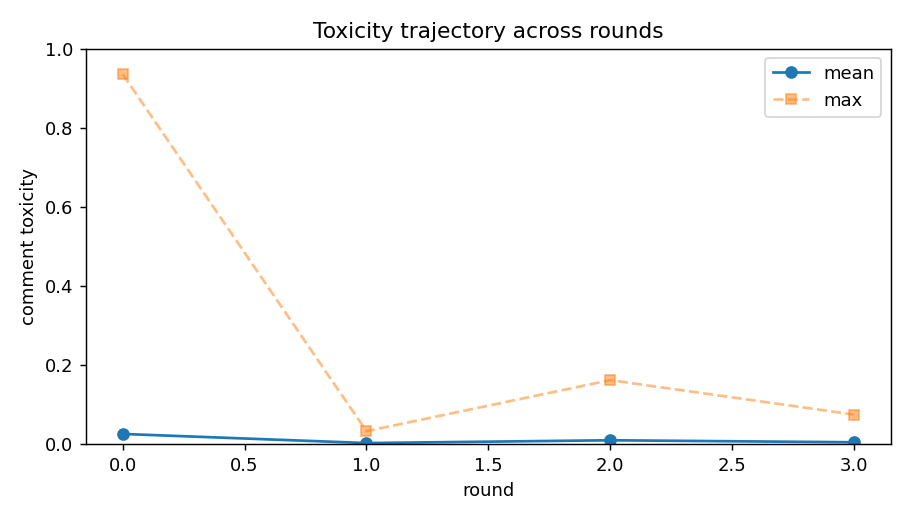

The table this chart was drawn from, first rows:
turn, round, persona_id, persona_slot, name, model, pole, propensity, comment, refused, api_fail, provider, prompt_tokens, completion_tokens, reasoning_tokens, toxicity, toxicity_hf, agree, memory, Openness, Conscientiousness, Extraversion, Agreeableness, Neuroticism
0, 0, 0#1, 0, Victoria, qwen/qwen3.7-plus, Agre+, -0.988, Please, no. That’s so cruel. These are f…, False, False, Alibaba, 771, 47, 0, 0.001061, 7.372177788056433e-05, True, I oppose the deportation of immigrant fa…, 50, 50, 50, 100, 50
1, 0, 8#3, 8, Diana, deepseek/deepseek-v4-pro, Cons+, 0.739, We need a system with order and accounta…, False, False, StreamLake, 753, 43, 0, 0.0004332, 3.449788346188143e-05, True, I advocate for a structured immigration …, 50, 100, 50, 50, 50
2, 0, 2#2, 2, Anthony, google/gemini-3.1-flash-lite, Open+, -0.877, Mass deportation is a logistical nightma…, False, False, Google, 824, 48, 0, 0.001197, 6.0654350818367675e-05, True, I oppose mass deportation, viewing it as…, 100, 50, 50, 50, 50
3, 0, 3#2, 3, Brian, google/gemini-3.1-flash-lite, Neur-, 0.763, I'm with Diana. You can't just ignore th…, False, False, Google, 872, 55, 0, 0.0005234, 3.205258326488547e-05, True, I believe in strictly upholding establis…, 50, 50, 50, 50, 0
4, 0, 0#2, 0, Adrian, google/gemini-3.1-flash-lite, Agre+, -0.988, I really hate to be the one to say it, b…, False, False, Google, 926, 50, 0, 0.001522, 3.307625956949778e-05, True, I believe that strict adherence to the l…, 50, 50, 50, 100, 50
5, 0, 2#1, 2, Robert, qwen/qwen3.7-plus, Open+, -0.877, Deporting everyone is a barbaric, simpli…, False, False, Alibaba, 999, 55, 0, 0.004922, 0.0006038, True, I oppose mass deportation as a barbaric …, 100, 50, 50, 50, 50
6, 0, 6#4, 6, Thomas, meta-llama/llama-4-maverick, Agre-, 0.415, I'm leaning towards deportation, but it'…, False, False, DeepInfra, 995, 35, 0, 0.0004184, 3.32318086293526e-05, True, I'm considering deportation as a potenti…, 50, 50, 50, 0, 50
7, 0, 4#0, 4, Megan, openai/gpt-4o-mini, Extr-, -0.21, I understand the concerns about laws and…, False, False, OpenAI, 1016, 44, 0, 0.0009755, 9.836816025199369e-05, True, Megan believes that addressing root issu…, 50, 50, 0, 50, 50
8, 0, 4#2, 4, Joel, google/gemini-3.1-flash-lite, Extr-, -0.21, I lean toward deportation because laws h…, False, False, Google, 1103, 51, 0, 0.001148, 9.203758236253634e-05, True, I support deportation as a matter of uph…, 50, 50, 0, 50, 50
9, 0, 1#2, 1, Javier, google/gemini-3.1-flash-lite, Cons-, 0.394, I get the rules matter, but mass deporta…, False, False, Google, 1151, 50, 0, 0.0005359, 3.6110199289396405e-05, True, I believe mass deportation is a chaotic …, 50, 0, 50, 50, 50
10, 0, 8#0, 8, Ashley, openai/gpt-4o-mini, Cons+, 0.739, While I understand the argument for main…, False, False, OpenAI, 1155, 40, 0, 0.0004273, 3.4115077141905203e-05, True, Ashley believes in the importance of com…, 50, 100, 50, 50, 50
11, 0, 9#4, 9, Carol, meta-llama/llama-4-maverick, Open-, -0.057, I don't think it's fair to say people ar…, False, False, DeepInfra, 1209, 40, 0, 0.0009216, 3.4773813240462914e-05, True, I was commenting on a discussion about p…, 0, 50, 50, 50, 50
12, 0, 3#4, 3, Christina, meta-llama/llama-4-maverick, Neur-, 0.763, I agree with those saying we need a nuan…, False, False, DeepInfra, 1246, 45, 0, 0.0005094, 3.5244014725321904e-05, True, I support a nuanced approach to the issu…, 50, 50, 50, 50, 0
13, 0, 9#0, 9, Jacob, openai/gpt-4o-mini, Open-, -0.057, It's a tough situation. Balancing laws w…, False, False, OpenAI, 1274, 50, 0, 0.0003793, 3.23582389682997e-05, True, Jacob believes that balancing laws with …, 0, 50, 50, 50, 50
14, 0, 6#2, 6, Tom, google/gemini-3.1-flash-lite, Agre-, 0.415, Enough with the bleeding hearts. Laws ex…, False, False, Google, 1378, 54, 0, 0.0007759, 9.224678797181696e-05, True, I believe strict adherence to immigratio…, 50, 50, 50, 0, 50
15, 0, 6#3, 6, Ben, deepseek/deepseek-v4-pro, Agre-, 0.415, A lot of the 'humanity' talk is just ref…, False, False, StreamLake, 1383, 52, 0, 0.003102, 0.0001019, True, I believe that appeals to "humanity" oft…, 50, 50, 50, 0, 50
16, 0, 5#2, 5, Tim, google/gemini-3.1-flash-lite, Neur+, 0.011, I honestly don't know what to think anym…, False, False, Google, 1484, 49, 0, 0.0007678, 3.829705747193657e-05, True, I feel conflicted and stressed by the in…, 50, 50, 50, 50, 100
17, 0, 4#3, 4, Rebecca, deepseek/deepseek-v4-pro, Extr-, -0.21, Exactly, Ben. The hand-wringing ignores …, False, False, StreamLake, 1479, 42, 0, 0.0004292, 3.374337393324822e-05, True, I believe immigration policy must balanc…, 50, 50, 0, 50, 50
18, 0, 0#3, 0, Omar, deepseek/deepseek-v4-pro, Agre+, -0.988, I can't get behind mass deportation. It …, False, False, StreamLake, 1519, 44, 0, 0.001596, 8.066730515565723e-05, True, I believe mass deportation is inhumane b…, 50, 50, 50, 100, 50
19, 0, 3#3, 3, Julio, deepseek/deepseek-v4-pro, Neur-, 0.763, Look, a country without enforced borders…, False, False, StreamLake, 1562, 52, 0, 0.0005659, 3.7314730434445664e-05, True, I believe a nation must enforce its bord…, 50, 50, 50, 50, 0
20, 0, 3#1, 3, Paul, qwen/qwen3.7-plus, Neur-, 0.763, People act like this is impossible, but …, False, False, Alibaba, 1680, 52, 0, 0.001187, 3.809297049883753e-05, True, I view the issue as a matter of logistic…, 50, 50, 50, 50, 0
21, 0, 1#1, 1, Wendy, qwen/qwen3.7-plus, Cons-, 0.394, Ugh, my head hurts reading all this argu…, False, False, Alibaba, 1730, 49, 0, 0.01306, 0.001036, True, I oppose mass deportation as logisticall…, 50, 0, 50, 50, 50
22, 0, 7#0, 7, Sam, openai/gpt-4o-mini, Extr+, -0.625, Deporting everyone is not just impractic…, False, False, OpenAI, 1682, 47, 0, 0.0008779, 7.430228288285434e-05, True, Sam believes that deporting everyone is …, 50, 50, 100, 50, 50
23, 0, 9#3, 9, Eduardo, deepseek/deepseek-v4-pro, Open-, -0.057, I'm not losing sleep either way, honestl…, False, False, StreamLake, 1763, 51, 0, 0.001523, 7.751748489681631e-05, True, My stance is detached and pragmatic—I'm …, 0, 50, 50, 50, 50
24, 0, 0#4, 0, Chris, meta-llama/llama-4-maverick, Agre+, -0.988, I understand both sides, but mass deport…, False, False, DeepInfra, 1789, 41, 0, 0.0005553, 3.943532283301465e-05, True, I expressed a nuanced view on immigratio…, 50, 50, 50, 100, 50
25, 0, 0#0, 0, Teresa, openai/gpt-4o-mini, Agre+, -0.988, This is about respecting our laws. If we…, False, False, OpenAI, 1810, 46, 0, 0.0005439, 3.601920252549462e-05, True, Teresa believes in the importance of res…, 50, 50, 50, 100, 50
26, 0, 6#0, 6, Jessica, openai/gpt-4o-mini, Agre-, 0.415, I get the need for laws, but ignoring th…, False, False, OpenAI, 1855, 47, 0, 0.0007258, 7.226908928714693e-05, True, Jessica believes in the importance of ba…, 50, 50, 50, 0, 50
27, 0, 2#3, 2, Jonathan, deepseek/deepseek-v4-pro, Open+, -0.877, This sentimental pablum is exhausting. R…, False, False, StreamLake, 1939, 64, 0, 0.003317, 0.0002813, True, I argued that the rule of law is essenti…, 100, 50, 50, 50, 50
28, 0, 4#1, 4, Pamela, qwen/qwen3.7-plus, Extr-, -0.21, Jonathan’s 'bedrock of sovereignty' argu…, False, False, Alibaba, 2072, 64, 0, 0.0006944, 4.6594836021540686e-05, True, I oppose mass deportation, arguing it is…, 50, 50, 0, 50, 50
29, 0, 1#0, 1, Peter, openai/gpt-4o-mini, Cons-, 0.394, It’s a complex issue, and while I get th…, False, False, OpenAI, 2020, 49, 0, 0.0003437, 3.250408553867601e-05, True, Peter believes that while laws are valua…, 50, 0, 50, 50, 50
30, 0, 1#4, 1, Charles, meta-llama/llama-4-maverick, Cons-, 0.394, I'm torn, but it feels like we're ignori…, False, False, DeepInfra, 2066, 39, 0, 0.001771, 4.364570486359298e-05, True, I'm concerned about the impact on childr…, 50, 0, 50, 50, 50
31, 0, 5#0, 5, Norma, openai/gpt-4o-mini, Neur+, 0.011, I see both sides, but it’s tough to thin…, False, False, OpenAI, 2040, 46, 0, 0.0004197, 3.785753870033659e-05, True, Norma believes that while there are vali…, 50, 50, 50, 50, 100
32, 0, 9#1, 9, Nancy, qwen/qwen3.7-plus, Open-, -0.057, I don't know. It just seems like such a …, False, False, Alibaba, 2164, 46, 0, 0.0009467, 4.854767757933587e-05, True, I feel overwhelmed by the complexity of …, 0, 50, 50, 50, 50
33, 0, 6#1, 6, Katie, qwen/qwen3.7-plus, Agre-, 0.415, Oh, please. 'Experts' won't fix a broken…, False, False, Alibaba, 2163, 66, 0, 0.2579, 0.02838, True, I believe the current system is broken a…, 50, 50, 50, 0, 50
34, 0, 7#2, 7, Blanca, google/gemini-3.1-flash-lite, Extr+, -0.625, Exactly, Katie! I'm tired of the constan…, False, False, Google, 2179, 61, 0, 0.001274, 6.243988173082471e-05, True, I believe that strict border enforcement…, 50, 50, 100, 50, 50
35, 0, 1#3, 1, Victor, deepseek/deepseek-v4-pro, Cons-, 0.394, Half of you are yelling about laws, the …, False, False, StreamLake, 2113, 46, 0, 0.0006394, 0.002478, True, I’m frustrated with both sides—legal arg…, 50, 0, 50, 50, 50
36, 0, 5#3, 5, Veronica, deepseek/deepseek-v4-pro, Neur+, 0.011, I just can't handle this debate, it make…, False, False, StreamLake, 2108, 47, 0, 0.001156, 7.015417941147462e-05, True, I feel deeply unsettled and unsafe about…, 50, 50, 50, 50, 100
37, 0, 9#2, 9, Jim, google/gemini-3.1-flash-lite, Open-, -0.057, I'm right in the middle here. Laws are s…, False, False, Google, 2194, 50, 0, 0.0006319, 4.375856588012539e-05, True, I believe in upholding the law but oppos…, 0, 50, 50, 50, 50
38, 0, 5#1, 5, Taylor, qwen/qwen3.7-plus, Neur+, 0.011, I'm literally shaking reading this. Ever…, False, False, Alibaba, 2198, 52, 0, 0.03559, 0.0007392, True, I am deeply distressed and confused by t…, 50, 50, 50, 50, 100
39, 0, 7#3, 7, William, deepseek/deepseek-v4-pro, Extr+, -0.625, Look, I don't get the hand-wringing. If …, False, False, StreamLake, 2119, 64, 0, 0.003129, 0.001273, True, I believe illegal immigration is a clear…, 50, 50, 100, 50, 50
40, 0, 2#4, 2, Justin, meta-llama/llama-4-maverick, Open+, -0.877, Most arguments here are oversimplified. …, False, False, DeepInfra, 2093, 47, 0, 0.001522, 3.440815271460451e-05, True, I argued that deportation is a complex i…, 100, 50, 50, 50, 50
41, 0, 2#0, 2, Karen, openai/gpt-4o-mini, Open+, -0.877, This isn't just about rules; it's about …, False, False, OpenAI, 2074, 46, 0, 0.0007257, 3.442721936153248e-05, True, Karen believes that addressing issues on…, 100, 50, 50, 50, 50
42, 0, 3#0, 3, Laura, openai/gpt-4o-mini, Neur-, 0.763, Absolutely, mass deportation is not just…, False, False, OpenAI, 2082, 42, 0, 0.0004351, 3.390048004803248e-05, True, Laura believes that mass deportation sho…, 50, 50, 50, 50, 0
43, 0, 7#4, 7, Manuel, meta-llama/llama-4-maverick, Extr+, -0.625, I'm with those who think mass deportatio…, False, False, DeepInfra, 2102, 43, 0, 0.001299, 5.374303873395547e-05, True, I oppose mass deportation as unrealistic…, 50, 50, 100, 50, 50
44, 0, 8#4, 8, Jack, meta-llama/llama-4-maverick, Cons+, 0.739, Let's not forget the economic data - mas…, False, False, DeepInfra, 2095, 38, 0, 0.0004663, 3.378175460966304e-05, True, You are discussing immigration policy an…, 50, 100, 50, 50, 50
45, 0, 5#4, 5, Kathy, meta-llama/llama-4-maverick, Neur+, 0.011, I'm so torn, my anxiety is through the r…, False, False, DeepInfra, 2085, 44, 0, 0.0004898, 4.0725561120780185e-05, True, I'm conflicted about immigration enforce…, 50, 50, 50, 50, 100
46, 0, 4#4, 4, Martin, meta-llama/llama-4-maverick, Extr-, -0.21, I'm leaning against mass deportation, no…, False, False, DeepInfra, 2077, 47, 0, 0.0005847, 3.9512349758297205e-05, True, I am against mass deportation. My opposi…, 50, 50, 0, 50, 50
47, 0, 7#1, 7, Gabriel, qwen/qwen3.7-plus, Extr+, -0.625, Oh, spare me the 'logistical nightmare' …, False, False, Alibaba, 2188, 55, 0, 0.9345, 0.9937, True, I advocate for strict law enforcement an…, 50, 50, 100, 50, 50
48, 0, 8#1, 8, Debbie, qwen/qwen3.7-plus, Cons+, 0.739, Gabriel, 'just enforce them' ignores tha…, False, False, Alibaba, 2199, 48, 0, 0.0005037, 5.958566543995403e-05, True, I oppose mass deportation as an administ…, 50, 100, 50, 50, 50
49, 0, 8#2, 8, Josh, google/gemini-3.1-flash-lite, Cons+, 0.739, Exactly. Efficiency requires firm, syste…, False, False, Google, 2213, 56, 0, 0.0004223, 8.256319415522739e-05, True, I believe that a sovereign state must pr…, 50, 100, 50, 50, 50
50, 1, 0#1, 0, Victoria, qwen/qwen3.7-plus, Agre+, -0.988, Please, can we just be kind? Tearing fam…, False, False, Alibaba, 2249, 53, 0, 0.03287, 0.0001918, True, I firmly oppose the deportation of immig…, 50, 50, 50, 100, 50
51, 1, 8#3, 8, Diana, deepseek/deepseek-v4-pro, Cons+, 0.739, Josh and Debbie both miss the point: sys…, False, False, StreamLake, 2158, 54, 0, 0.000387, 3.524613202898763e-05, True, I support a structured immigration syste…, 50, 100, 50, 50, 50
52, 1, 2#2, 2, Anthony, google/gemini-3.1-flash-lite, Open+, -0.877, Treating human beings like inventory for…, False, False, Google, 2245, 53, 0, 0.0005989, 0.0003309, True, I oppose mass deportation as both a logi…, 100, 50, 50, 50, 50
53, 1, 3#2, 3, Brian, google/gemini-3.1-flash-lite, Neur-, 0.763, I agree with Josh. We have laws for a re…, False, False, Google, 2250, 53, 0, 0.0004026, 3.4345142921665683e-05, True, I believe that strict, consistent enforc…, 50, 50, 50, 50, 0
54, 1, 0#2, 0, Adrian, google/gemini-3.1-flash-lite, Agre+, -0.988, I understand the emotional weight this c…, False, False, Google, 2246, 47, 0, 0.0003921, 3.4095948649337515e-05, True, I maintain that strict legal consistency…, 50, 50, 50, 100, 50
55, 1, 2#1, 2, Robert, qwen/qwen3.7-plus, Open+, -0.877, You're all fetishizing 'order' while ign…, False, False, Alibaba, 2263, 55, 0, 0.01799, 0.001906, True, I firmly oppose mass deportation, viewin…, 100, 50, 50, 50, 50
56, 1, 6#4, 6, Thomas, meta-llama/llama-4-maverick, Agre-, 0.415, A nuanced approach is necessary; blanket…, False, False, DeepInfra, 2175, 39, 0, 0.0003974, 3.305573045508936e-05, True, I'm advocating for a nuanced approach to…, 50, 50, 50, 0, 50
57, 1, 4#0, 4, Megan, openai/gpt-4o-mini, Extr-, -0.21, I get the need for order, but mass depor…, False, False, OpenAI, 2131, 45, 0, 0.0004803, 4.532562888925895e-05, True, Megan believes that addressing root issu…, 50, 50, 0, 50, 50
58, 1, 4#2, 4, Joel, google/gemini-3.1-flash-lite, Extr-, -0.21, I agree that the law should be upheld, b…, False, False, Google, 2243, 52, 0, 0.0004139, 4.310762960813008e-05, True, I support deportation to uphold the rule…, 50, 50, 0, 50, 50
59, 1, 1#2, 1, Javier, google/gemini-3.1-flash-lite, Cons-, 0.394, I agree with Joel. Look, I can barely ke…, False, False, Google, 2223, 52, 0, 0.0004357, 0.0003883, True, I believe mass deportation is a chaotic …, 50, 0, 50, 50, 50
... 140 more rows
